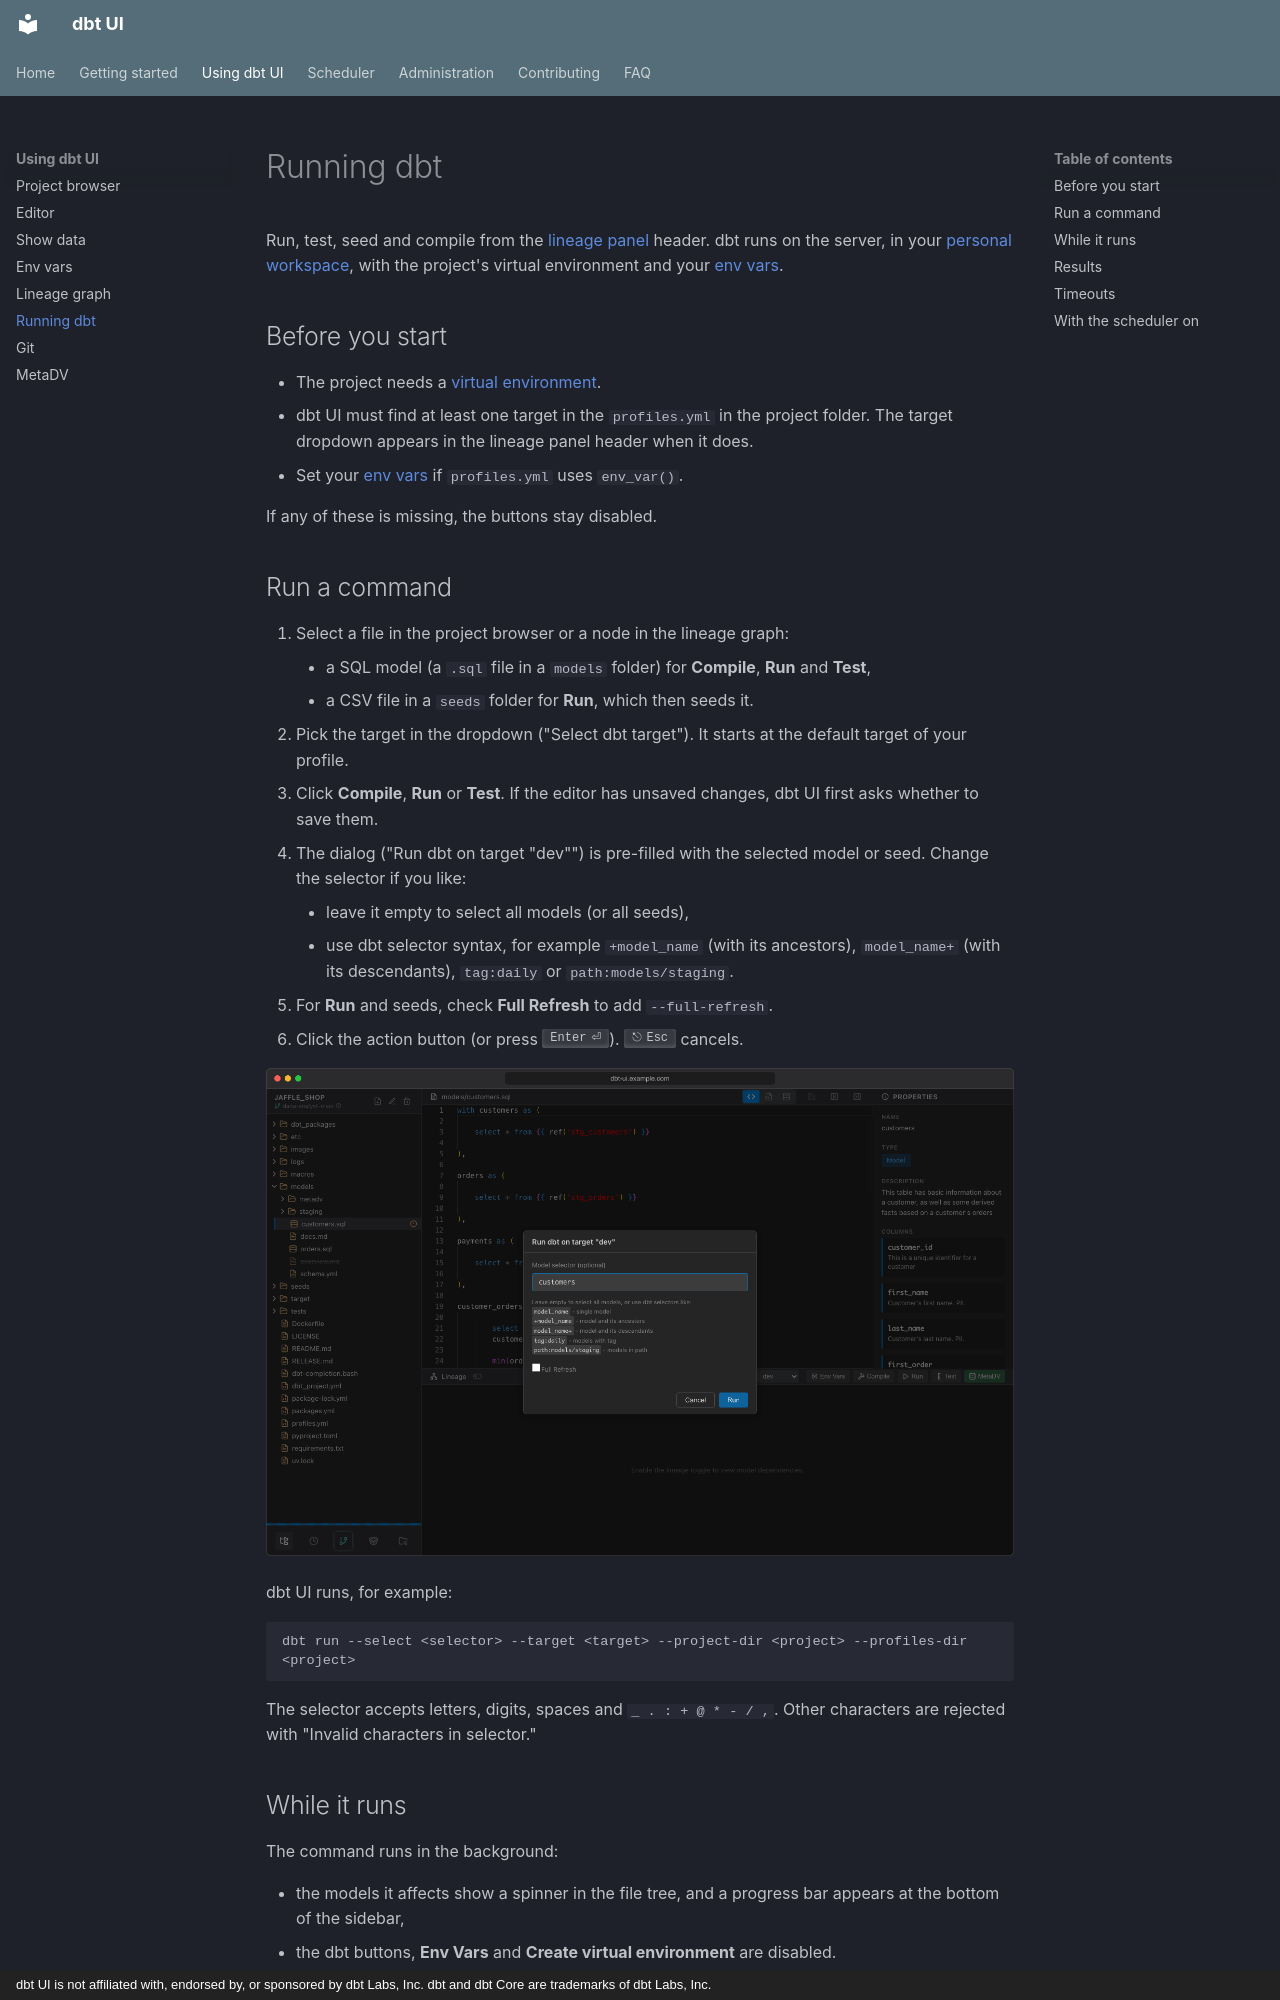

repository: data-diving/dbt-ui · page: using/running-dbt/index.html · generator: mkdocs · copyright: dbt UI is not affiliated with, endorsed by, or sponsored by dbt Labs, Inc. dbt and dbt Core are trademarks of dbt Labs, Inc.

# Running dbt

Run, test, seed and compile from the [lineage panel](lineage.md) header. dbt runs on the server, in your [personal workspace](../getting-started/first-project.md#your-personal-workspace), with the project's virtual environment and your [env vars](env-vars.md).

## Before you start

- The project needs a [virtual environment](../getting-started/first-project.md#3-create-the-virtual-environment).
- dbt UI must find at least one target in the `profiles.yml` in the project folder. The target dropdown appears in the lineage panel header when it does.
- Set your [env vars](env-vars.md) if `profiles.yml` uses `env_var()`.

If any of these is missing, the buttons stay disabled.

## Run a command

1. Select a file in the project browser or a node in the lineage graph:
    - a SQL model (a `.sql` file in a `models` folder) for **Compile**, **Run** and **Test**,
    - a CSV file in a `seeds` folder for **Run**, which then seeds it.
2. Pick the target in the dropdown ("Select dbt target"). It starts at the default target of your profile.
3. Click **Compile**, **Run** or **Test**. If the editor has unsaved changes, dbt UI first asks whether to save them.
4. The dialog ("Run dbt on target "dev"") is pre-filled with the selected model or seed. Change the selector if you like:
    - leave it empty to select all models (or all seeds),
    - use dbt selector syntax, for example `+model_name` (with its ancestors), `model_name+` (with its descendants), `tag:daily` or `path:models/staging`.
5. For **Run** and seeds, check **Full Refresh** to add `--full-refresh`.
6. Click the action button (or press ++enter++). ++esc++ cancels.

![Run dialog for the customers model with the selector filled in and the Full Refresh checkbox](../images/screens/using-running-dbt-dialog.png)

dbt UI runs, for example:

```bash
dbt run --select <selector> --target <target> --project-dir <project> --profiles-dir <project>
```

The selector accepts letters, digits, spaces and `_ . : + @ * - / ,`. Other characters are rejected with "Invalid characters in selector."
